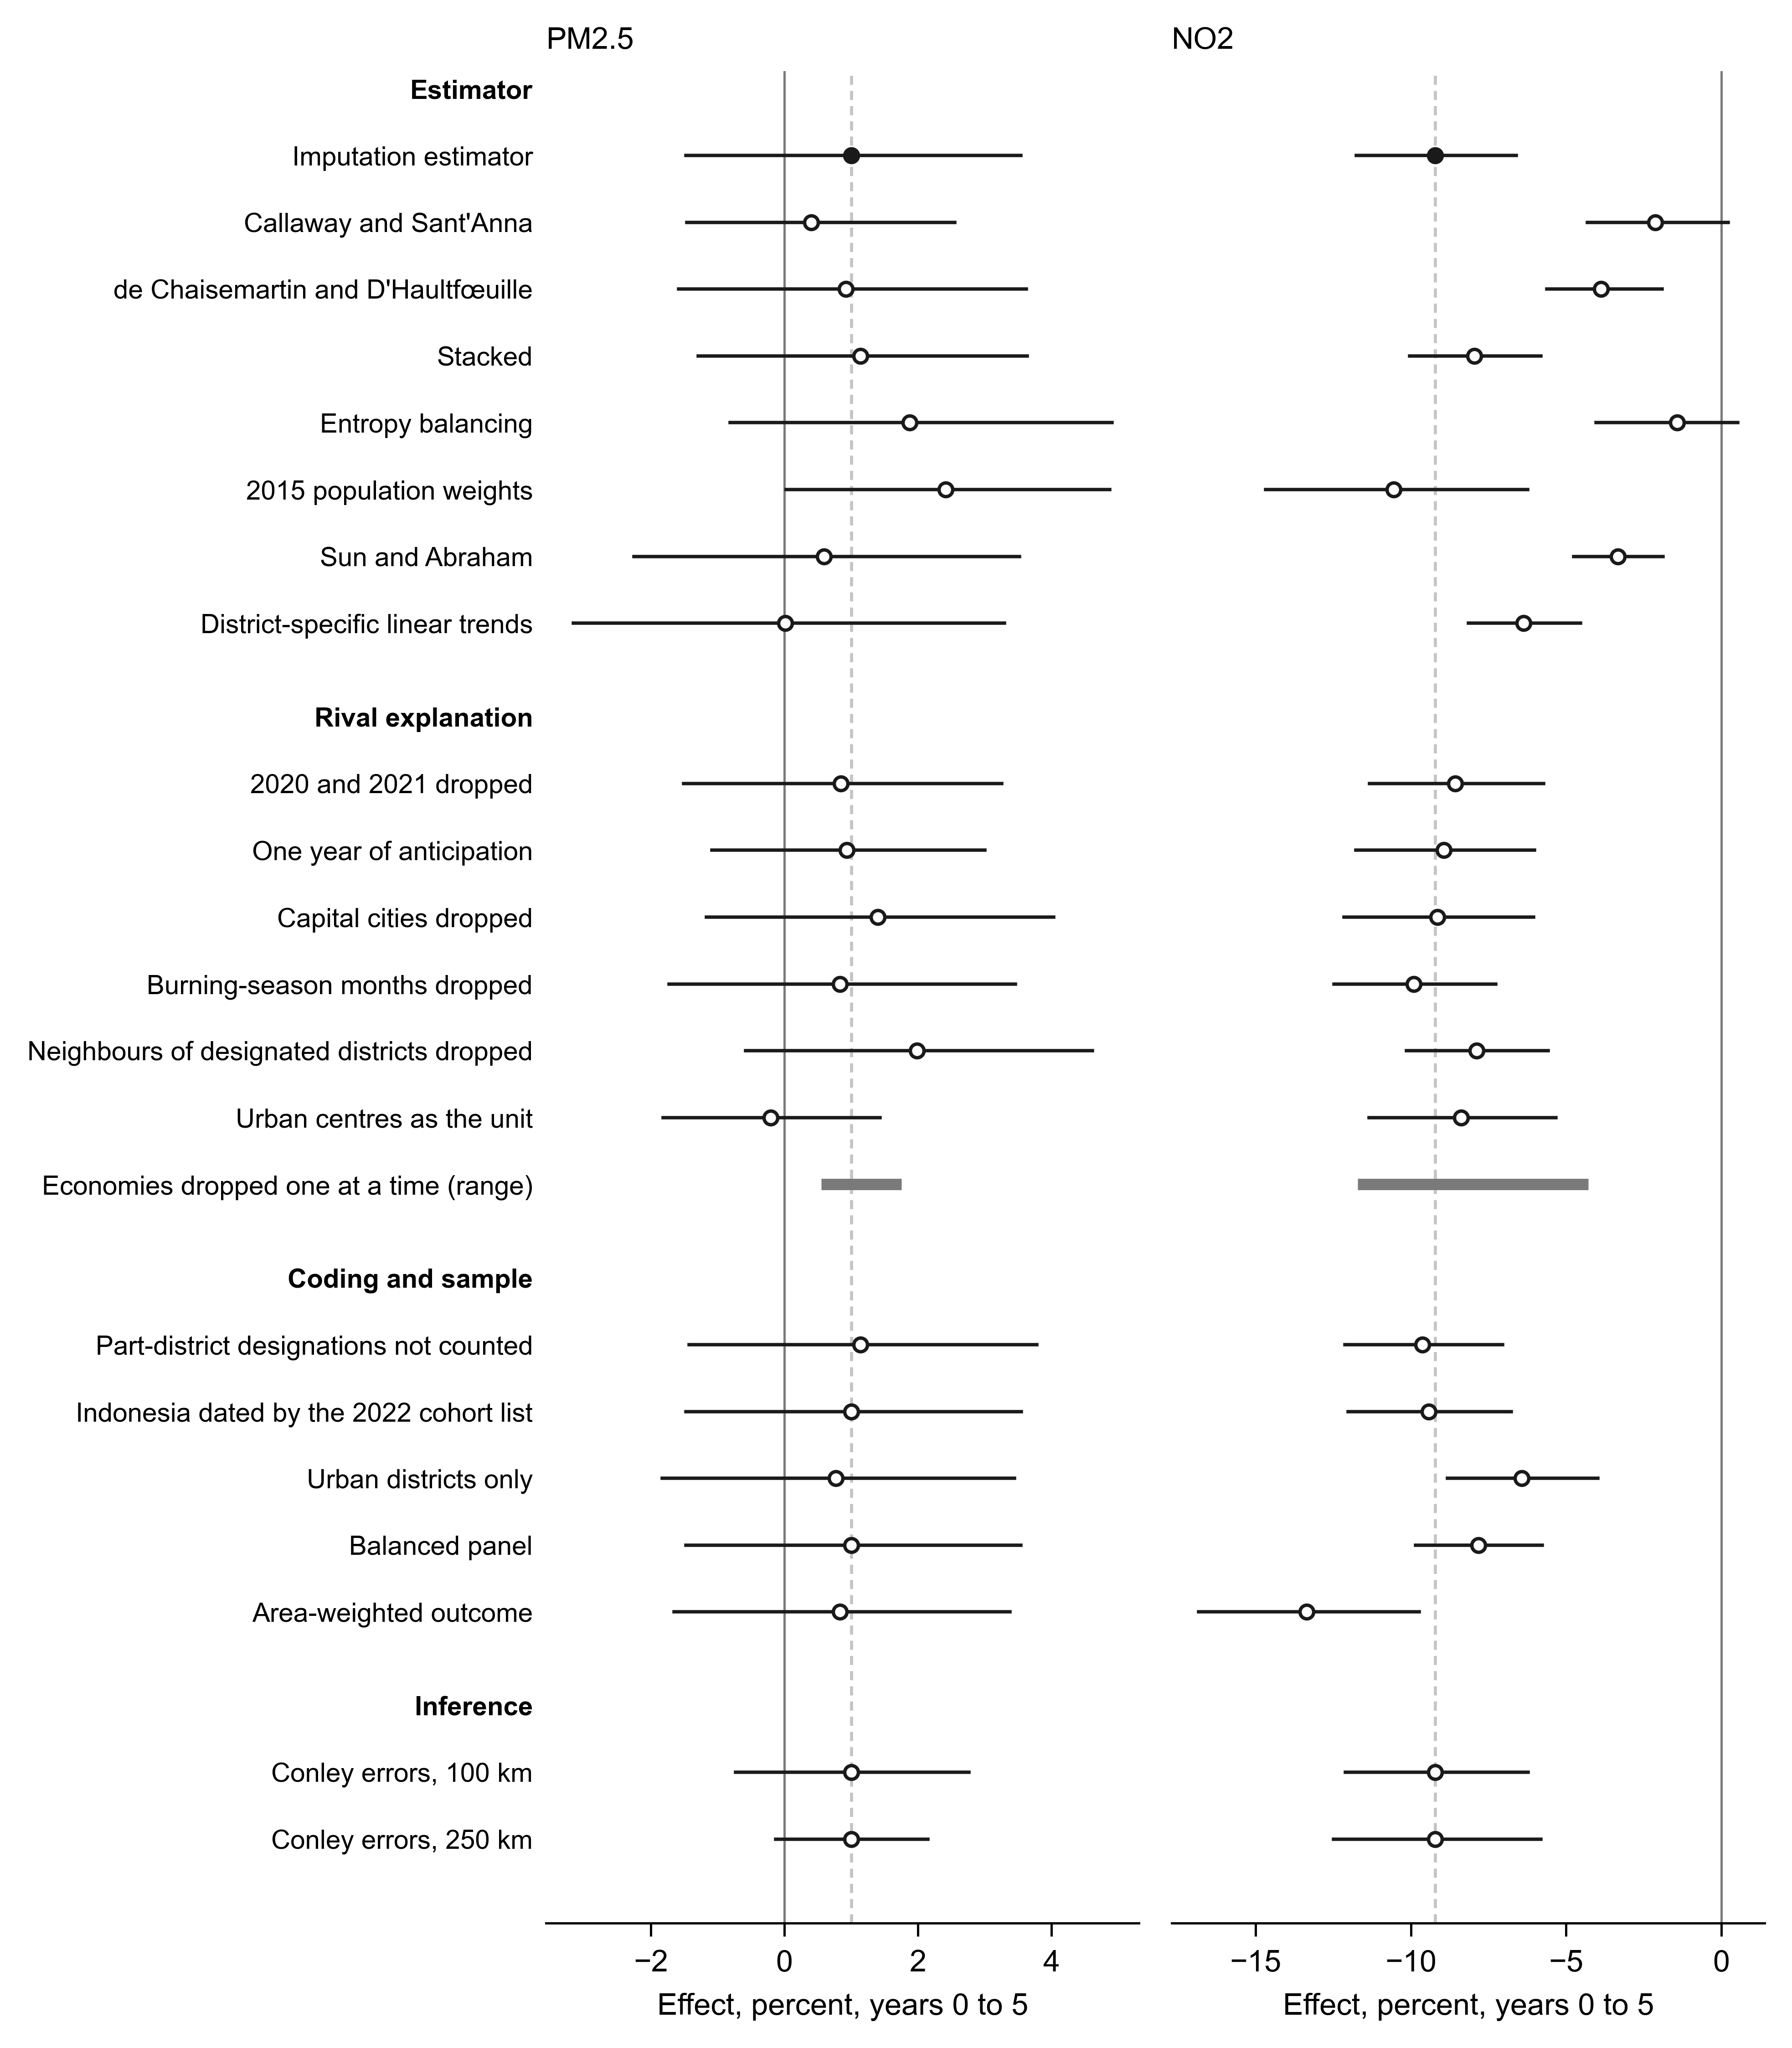

Values plotted in this chart, from the file beside it:
group, label, outcome, est, lo, hi
Estimator, Imputation estimator, ln_pm25, 0.009969, -0.01485, 0.03479
Estimator, Imputation estimator, ln_no2, -0.09668, -0.125, -0.0684
Estimator, Callaway and Sant'Anna, ln_pm25, 0.004027, -0.0147, 0.02517
Estimator, Callaway and Sant'Anna, ln_no2, -0.02155, -0.04409, 0.00218
Estimator, de Chaisemartin and D'Haultfœuille, ln_pm25, 0.009188, -0.01595, 0.03562
Estimator, de Chaisemartin and D'Haultfœuille, ln_no2, -0.03956, -0.05785, -0.01926
Estimator, Stacked, ln_pm25, 0.01135, -0.01302, 0.03573
Estimator, Stacked, ln_no2, -0.08286, -0.1058, -0.05989
Estimator, Entropy balancing, ln_pm25, 0.01856, -0.008134, 0.04791
Estimator, Entropy balancing, ln_no2, -0.01431, -0.04114, 0.005263
Estimator, 2015 population weights, ln_pm25, 0.0239, 0.0002385, 0.04755
Estimator, 2015 population weights, ln_no2, -0.1116, -0.1587, -0.06444
Estimator, Sun and Abraham, ln_pm25, 0.005907, -0.02282, 0.03463
Estimator, Sun and Abraham, ln_no2, -0.03384, -0.04875, -0.01893
Estimator, District-specific linear trends, ln_pm25, 0.0001316, -0.03215, 0.03242
Estimator, District-specific linear trends, ln_no2, -0.06575, -0.08503, -0.04647
Rival explanation, 2020 and 2021 dropped, ln_pm25, 0.008425, -0.01519, 0.03204
Rival explanation, 2020 and 2021 dropped, ln_no2, -0.08959, -0.1203, -0.05888
Rival explanation, One year of anticipation, ln_pm25, 0.009304, -0.01094, 0.02955
Rival explanation, One year of anticipation, ln_no2, -0.09368, -0.1253, -0.06207
Rival explanation, Capital cities dropped, ln_pm25, 0.01391, -0.01174, 0.03956
Rival explanation, Capital cities dropped, ln_no2, -0.09592, -0.1295, -0.06236
Rival explanation, Burning-season months dropped, ln_pm25, 0.008277, -0.01743, 0.03398
Rival explanation, Burning-season months dropped, ln_no2, -0.1043, -0.1332, -0.07542
Rival explanation, Neighbours of designated districts dropp…, ln_pm25, 0.01966, -0.005807, 0.04513
Rival explanation, Neighbours of designated districts dropp…, ln_no2, -0.08216, -0.1069, -0.05739
Rival explanation, Urban centres as the unit, ln_pm25, -0.002027, -0.01831, 0.01425
Rival explanation, Urban centres as the unit, ln_no2, -0.08758, -0.1204, -0.05474
Rival explanation, Economies dropped one at a time (range), ln_pm25, , 0.005476, 0.01738
Rival explanation, Economies dropped one at a time (range), ln_no2, , -0.1246, -0.04377
Coding and sample, Part-district designations not counted, ln_pm25, 0.01134, -0.0144, 0.03709
Coding and sample, Part-district designations not counted, ln_no2, -0.1012, -0.1293, -0.07307
Coding and sample, Indonesia dated by the 2022 cohort list, ln_pm25, 0.009997, -0.01488, 0.03487
Coding and sample, Indonesia dated by the 2022 cohort list, ln_no2, -0.09903, -0.128, -0.07005
Coding and sample, Urban districts only, ln_pm25, 0.007703, -0.01847, 0.03387
Coding and sample, Urban districts only, ln_no2, -0.06643, -0.09231, -0.04054
Coding and sample, Balanced panel, ln_pm25, 0.009969, -0.01485, 0.03479
Coding and sample, Balanced panel, ln_no2, -0.08152, -0.1036, -0.05939
Coding and sample, Area-weighted outcome, ln_pm25, 0.008259, -0.01669, 0.03321
Coding and sample, Area-weighted outcome, ln_no2, -0.1433, -0.1842, -0.1024
Inference, Conley errors, 100 km, ln_pm25, 0.009969, -0.00732, 0.02726
Inference, Conley errors, 100 km, ln_no2, -0.09668, -0.1291, -0.06429
Inference, Conley errors, 250 km, ln_pm25, 0.009969, -0.00134, 0.02128
Inference, Conley errors, 250 km, ln_no2, -0.09668, -0.1335, -0.05992
